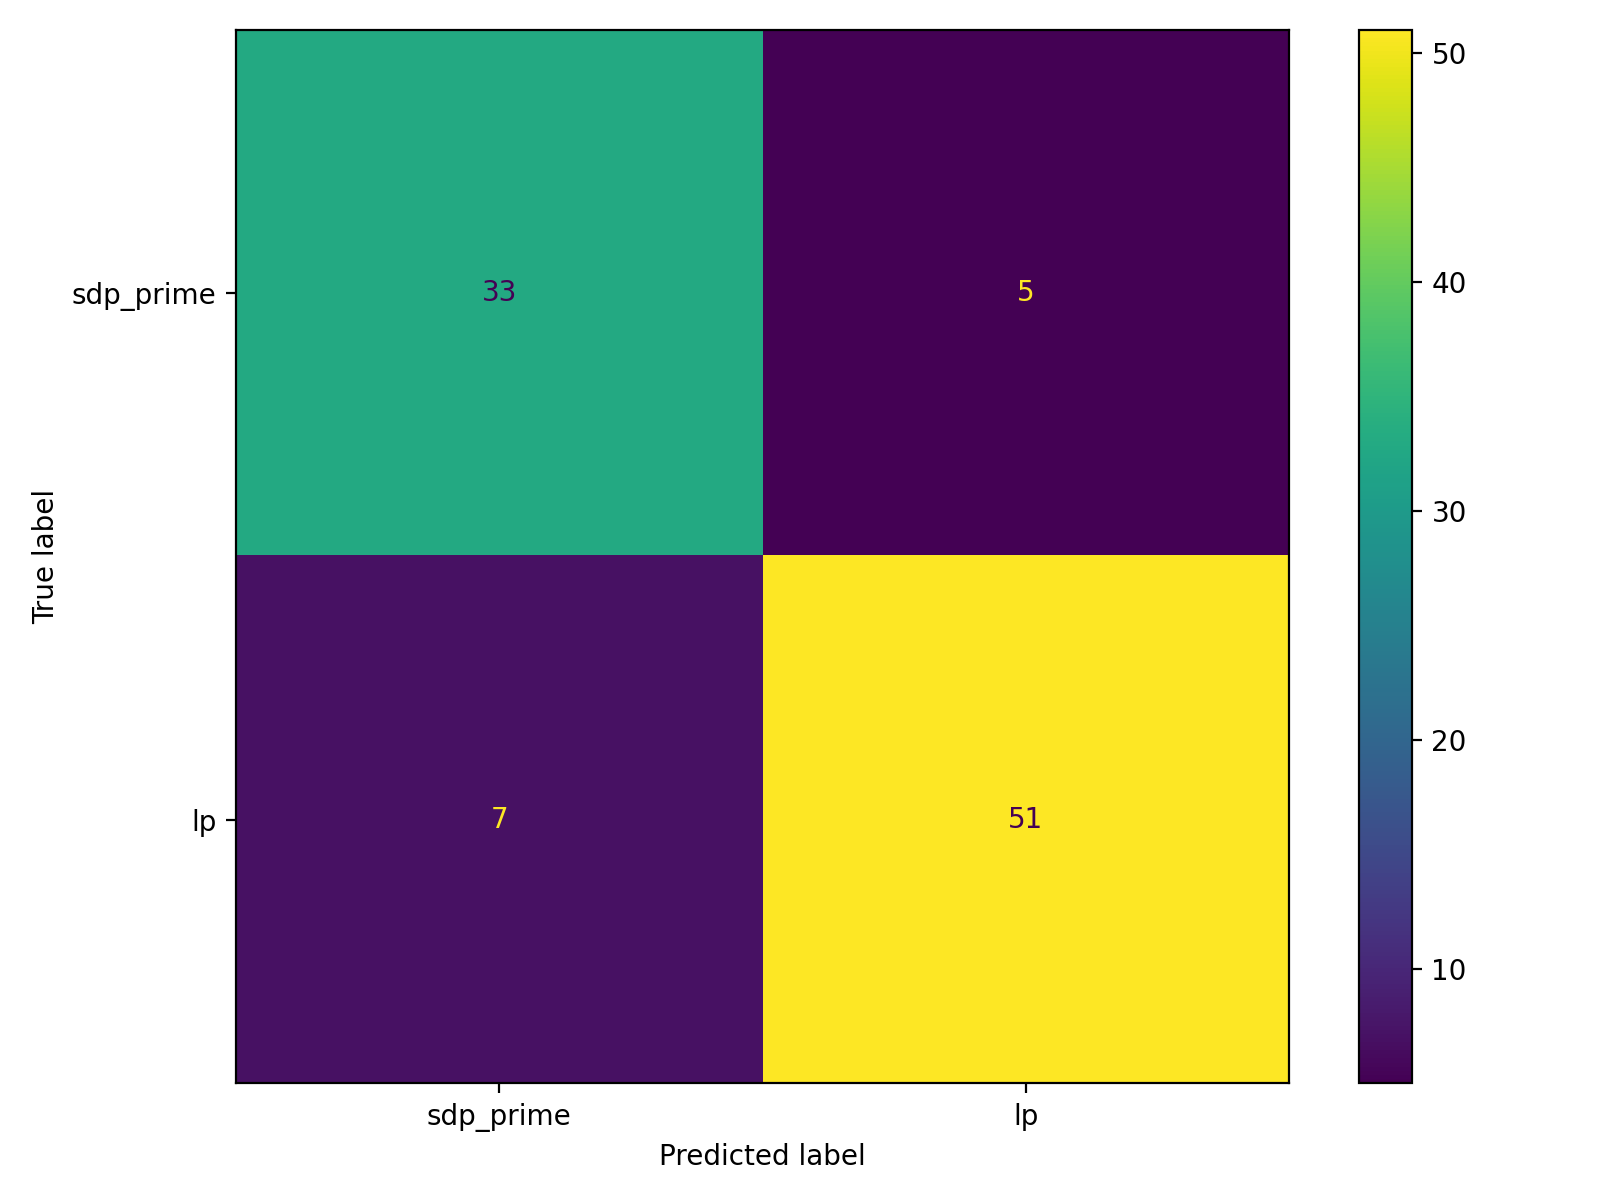

The data file committed next to this chart (first rows):
, pred_sdp_prime(0), pred_lp(1)
true_sdp_prime(0), 33, 5
true_lp(1), 7, 51
